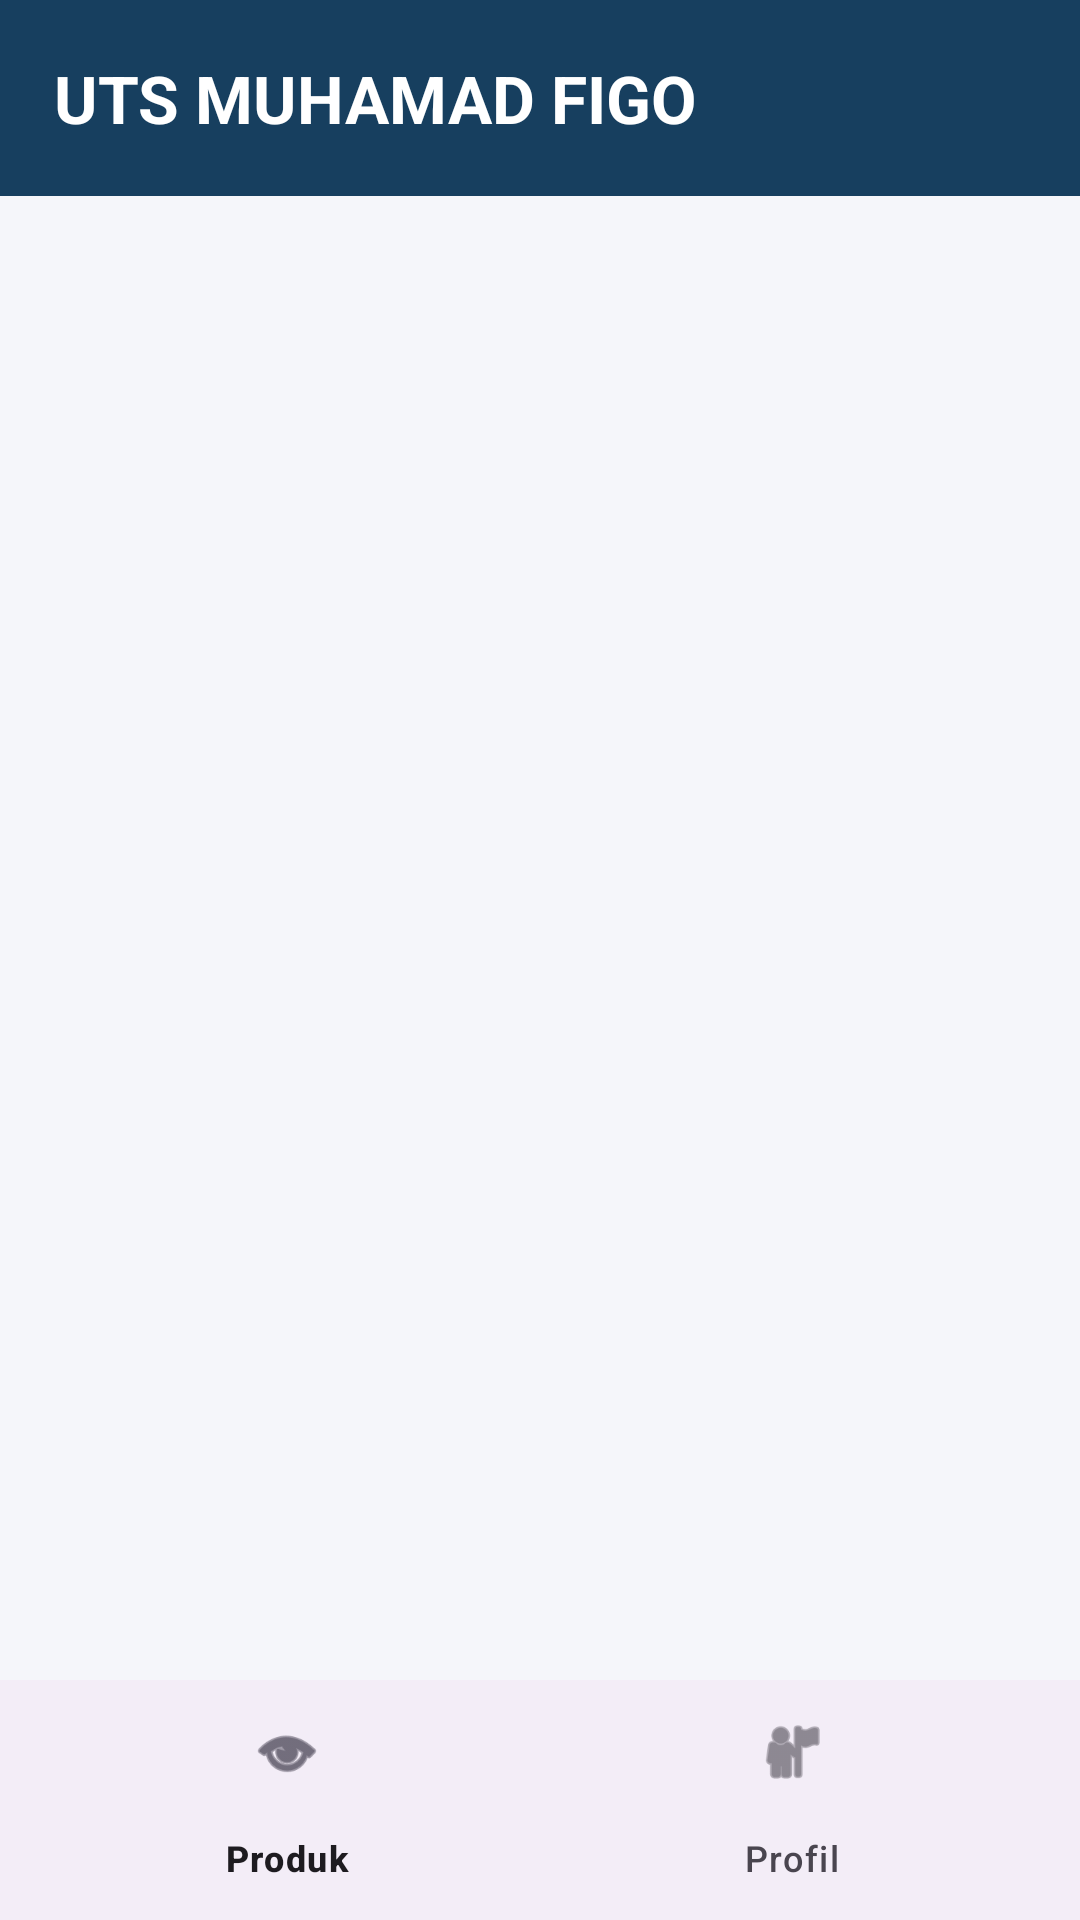

This screen was rendered from an Android layout file. Write that file and the resources it references.
<!-- AndroidManifest.xml: application theme Theme._6304240058_UTS -->
<!-- res/layout/activity_main.xml -->
<?xml version="1.0" encoding="utf-8"?>
<LinearLayout
    xmlns:android="http://schemas.android.com/apk/res/android"
    xmlns:app="http://schemas.android.com/apk/res-auto"
    android:layout_width="match_parent"
    android:layout_height="match_parent"
    android:orientation="vertical"
    android:background="#F5F6FA">

    <TextView
        android:layout_width="match_parent"
        android:layout_height="wrap_content"
        android:background="#173F5F"
        android:padding="18dp"
        android:text="UTS MUHAMAD FIGO"
        android:textColor="#FFFFFF"
        android:textSize="22sp"
        android:textStyle="bold" />


    <ProgressBar
        android:id="@+id/progressBar"
        android:layout_width="wrap_content"
        android:layout_height="wrap_content"
        android:layout_gravity="center_horizontal"
        android:layout_margin="8dp"
        android:visibility="gone" />

    <TextView
        android:id="@+id/tvError"
        android:layout_width="match_parent"
        android:layout_height="wrap_content"
        android:gravity="center"
        android:padding="12dp"
        android:textColor="#B00020"
        android:visibility="gone" />

    <androidx.recyclerview.widget.RecyclerView
        android:id="@+id/rvProducts"
        android:layout_width="match_parent"
        android:layout_height="0dp"
        android:layout_weight="1"
        android:clipToPadding="false"
        android:paddingVertical="6dp" />

    <com.google.android.material.bottomnavigation.BottomNavigationView
        android:id="@+id/bottomNavigation"
        android:layout_width="match_parent"
        android:layout_height="wrap_content"
        app:menu="@menu/bottom_nav_menu" />

</LinearLayout>
<!-- resources referenced by this layout -->
<resources>
  <style name="Theme._6304240058_UTS" parent="Base.Theme._6304240058_UTS" />
  <style name="Base.Theme._6304240058_UTS" parent="Theme.Material3.DayNight.NoActionBar">
          
          
      </style>
</resources>
